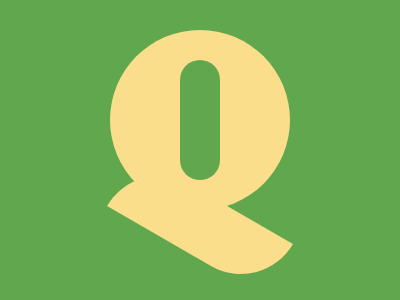

Recreate this image using only HTML and CSS.

<div></div>
<dl></dl>
<p>
<style>
*{
    background:#61A74E
}
div{
    width:180;
    height:180;
    background:#FADE8B;
    border-radius:50%;
    margin:30 102
}
dl{
    width:40;
    height:120;
    border-radius:30px;
    margin:-180 172
}
p{
    width:180;
    height:60;
    background:#FADE8B;
    margin:195 102;
    border-radius:60px 0;
    rotate:30deg
}
